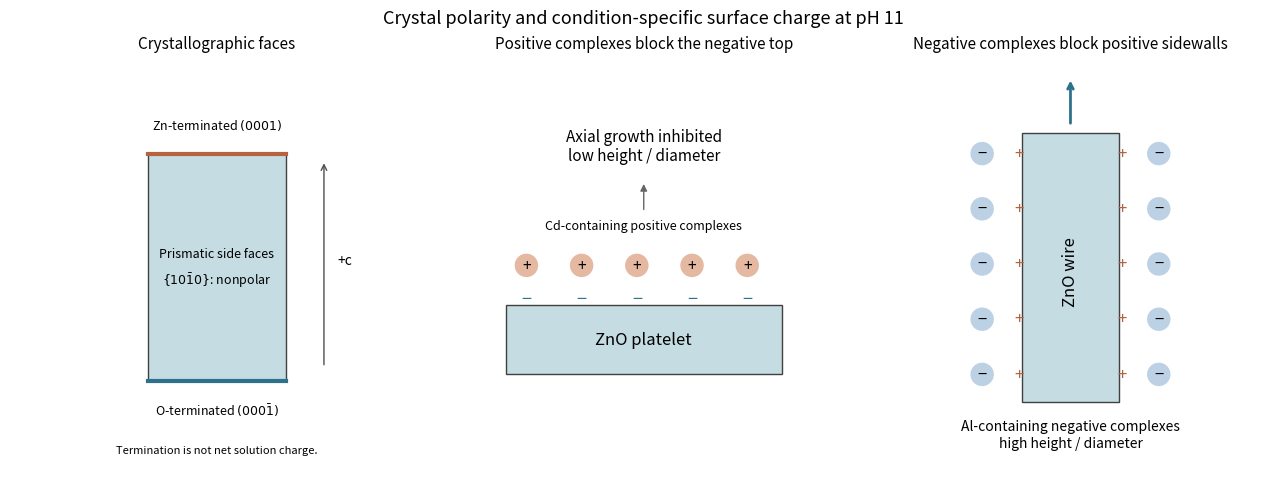

Recreate this plot in Python.
"""Original pH-11 ZnO growth-inhibition schematic; Python 3.14/matplotlib.

Based on the sign-specific chemical observation in Joo et al. (2011), not a
copy of its figures. Effective solution surface charge is not crystal polarity.
Output: PNG basename in the current working directory.
"""
import matplotlib
matplotlib.use('Agg')
import matplotlib.pyplot as plt
from matplotlib.patches import Rectangle,Circle

fig,axes=plt.subplots(1,3,figsize=(12.8,4.7),layout='constrained')
fig.patch.set_facecolor('white')
for ax in axes:
    ax.set(xlim=(0,6),ylim=(0,6),aspect='equal');ax.axis('off')
ax=axes[1];ax.set_title('Positive complexes block the negative top',fontsize=11)
ax.add_patch(Rectangle((1,1.4),4,1,facecolor='#c4dce2',edgecolor='.25'))
ax.text(3,1.9,'ZnO platelet',ha='center',va='center',fontsize=12)
for x in [1.3,2.1,2.9,3.7,4.5]:
    ax.text(x,2.42,'−',ha='center',fontsize=13,color='#2d718b')
    ax.add_patch(Circle((x,2.98),.17,facecolor='#e4b8a1'))
    ax.text(x,2.98,'+',ha='center',va='center',fontsize=11)
ax.text(3,3.5,'Cd-containing positive complexes',ha='center',fontsize=9)
ax.annotate('',(3,4.2),(3,3.75),arrowprops={'arrowstyle':'-|>','color':'.4'})
ax.text(3,4.5,'Axial growth inhibited\nlow height / diameter',ha='center',fontsize=11)
ax=axes[2];ax.set_title('Negative complexes block positive sidewalls',fontsize=11)
ax.add_patch(Rectangle((2.3,1),1.4,3.9,facecolor='#c4dce2',edgecolor='.25'))
ax.text(3,2.9,'ZnO wire',ha='center',va='center',rotation=90,fontsize=12)
for y in [1.4,2.2,3,3.8,4.6]:
    for x,outer in [(2.25,1.72),(3.75,4.28)]:
        ax.text(x,y,'+',ha='center',va='center',fontsize=12,color='#b6623e')
        ax.add_patch(Circle((outer,y),.17,facecolor='#bdd1e5'))
        ax.text(outer,y,'−',ha='center',va='center',fontsize=12)
ax.text(3,.35,'Al-containing negative complexes\nhigh height / diameter',ha='center',fontsize=10)
ax.annotate('',(3,5.7),(3,5),arrowprops={'arrowstyle':'->','color':'#2d718b','lw':2})
ax=axes[0];ax.set_title('Crystallographic faces',fontsize=11)
ax.add_patch(Rectangle((2,1.3),2,3.3,facecolor='#c4dce2',edgecolor='.25'))
ax.plot([2,4],[4.6,4.6],color='#b6623e',lw=3)
ax.plot([2,4],[1.3,1.3],color='#2d718b',lw=3)
ax.text(3,4.95,r'Zn-terminated $(0001)$',ha='center',fontsize=9)
ax.text(3,.8,r'O-terminated $(000\bar1)$',ha='center',fontsize=9)
ax.text(3,3.1,r'Prismatic side faces',ha='center',fontsize=9)
ax.text(3,2.7,r'$\{10\bar10\}$: nonpolar',ha='center',fontsize=9)
ax.annotate('',(4.55,4.5),(4.55,1.5),arrowprops={'arrowstyle':'->','color':'.3'})
ax.text(4.85,3,'+c',ha='center',fontsize=10)
ax.text(3,.25,'Termination is not net solution charge.',ha='center',fontsize=8)
fig.suptitle('Crystal polarity and condition-specific surface charge at pH 11',fontsize=13)
fig.savefig('paper-2-zno-facets.png',dpi=150,facecolor='white')
plt.close(fig)
